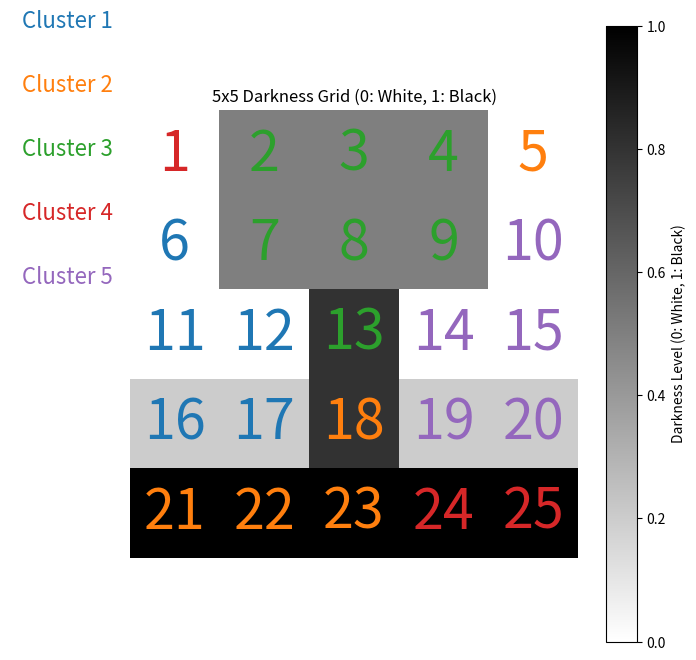

Here is the Python script that generated this plot:
import numpy as np
import math
from scipy.sparse.linalg import eigsh
from scipy.sparse.linalg import LinearOperator
import random
import numpy as np
import matplotlib.pyplot as plt

def create_d_adj_list(picture, width, height):
    """
    Create an adjacency list with neighbors and their square difference in darkness.
    """
    d_adj_list = {}

    for row in range(height):
        for col in range(width):
            current_index = row * width + col
            current_value = picture[current_index]  # Darkness value of the current pixel
            
            neighbors = []
            total_weight = 0
            for drow in [-1, 0, 1]:
                for dcol in [-1, 0, 1]:
                    if drow == 0 and dcol == 0:
                        continue
                    
                    neighbor_row = row + drow
                    neighbor_col = col + dcol
                    
                    if 0 <= neighbor_row < height and 0 <= neighbor_col < width:
                        neighbor_index = neighbor_row * width + neighbor_col
                        neighbor_value = picture[neighbor_index]
                        relationship = round(math.exp( -9*(current_value - neighbor_value) ** 2), 4)
                        # relationship = -abs(current_value - neighbor_value)
                        total_weight += relationship
                        neighbors.append((neighbor_index, relationship))
                        
            neighbors.append((current_index, -round(total_weight, 4)))
            d_adj_list[current_index] = neighbors

    return d_adj_list


# Example: Adjacency list with darkness differences for a 5x5 image
width, height = 5, 5
picture = [
    0, 0.5, 0.5, 0.5, 0,
    0, 0.5, 0.5, 0.5, 0,
    0, 0, 0.8, 0, 0,
    0.2, 0.2, 0.8, 0.2, 0.2,
    1, 1, 1, 1, 1
]


# Create D_adj_list
d_adj_list = create_d_adj_list(picture, width, height)


def matvec(v, adj_list, size):
    """
    Matrix-vector multiplication using the adjacency list.
    """
    result = np.zeros(size)
    for i in range(size):
        for neighbor, weight in adj_list.get(i, []):
            result[i] += weight * v[neighbor]
    return result



# Size of the system (number of nodes)
size = width*height

# Define the LinearOperator
operator = LinearOperator(
    shape=(size, size),
    matvec=lambda v: matvec(v, d_adj_list, size)
)

k=5 #k is not number of clusters, it is the smallest k eigens (including 0)

# Compute the smallest k eigenvalue
eigenvalues, eigenvectors = eigsh(operator, k=k, which='SM', tol=1e-6)

# Print the results
for i in range(k):
    print(f'eigenvalue {i+1}: {round(eigenvalues[i],4)}')
    print(f'eigenvector {i+1}: {np.round(eigenvectors[:, i],4)}')
    print()



'''Up till here we got the eigenvalues and vectors'''
'''----------------------------------------------------------------------------------------------------'''
'''----------------------------------------------------------------------------------------------------'''
'''----------------------------------------------------------------------------------------------------'''
'''----------------------------------------------------------------------------------------------------'''
print(f'The U matrix for {picture} is:')
# Construct U matrix for non-zero eigenvalues
U = []
num_cluster = 0
for i in range(k):
    if abs(eigenvalues[i]) >= 0.00001:  # Only consider non-zero eigenvalues
        U.append(eigenvectors[:, i])
        num_cluster += 1

U = np.array(U).T  # Transpose to align the eigenvectors as columns

print(f'The U matrix for the eigenvectors corresponding to {num_cluster} samllest non-zero eigenvalues is:')
print(U)
print()
print(f'Therefore we have:')
for i in range(size):
    print(f'y{i+1} = {U[i]}')
print()

'''K-MEANS ALGORITHM'''
'''----------------------------------------------------------------------------------------------------'''
'''----------------------------------------------------------------------------------------------------'''
'''----------------------------------------------------------------------------------------------------'''
'''----------------------------------------------------------------------------------------------------'''
# Map labels to points
labels = [f'y{i+1}' for i in range(size)]

# Create a list of all points
points = list(range(1, size + 1))

# Assigning cluster label now
# Cluster label is more useful for visualising, but not for coding
clusters_label = {}
for i in range(num_cluster): # Initial assignment, take some random points in the inital cluster
    random_point = random.choice(points)
    clusters_label[i+1] = [random_point]
    points.remove(random_point)

for point in points: # each remaining point has equal chance to be in any clusters
    assign_num = random.randint(1, 100*num_cluster)
    key = assign_num%num_cluster
    if key == 0:
        key += num_cluster
    clusters_label[key].append(point)

print(clusters_label)
print()

# Actual clsuters:
clusters = {}
for i in range(num_cluster):
    clusters[i+1] = []
    for key in clusters_label[i+1]:
        clusters[i+1].append(U[key-1])

# calculate COM now
# takes in cluster labels and their point
# output the COM dictionary with key of the cluster, value is the COM of the cluster
def calculate_com(clusters_label, clusters):
    clusters_com = {}
    for i in range(len(clusters_label)):
        clusters_com[i+1] = np.mean(clusters[i+1], axis=0)
    return clusters_com

# Function to assign all point to the nearest cluster
# takes in cluster COM 
# output new labels and new clusters
def assign_to_cluster(U, clusters_com):
    new_clusters = {}
    new_clusters_label = {}
    for key in range(len(clusters_com)):
        new_clusters[key+1] = []
        new_clusters_label[key+1] = []
    
    
    for i in range(size):
        min_dis = np.linalg.norm(U[i] - clusters_com[1])
        new_cluster = 1
        
        for j in range(len(clusters_com)):
            distance = np.linalg.norm(U[i] - clusters_com[j+1])
            if distance < min_dis:
                min_dis, new_cluster = distance, j+1
        
        new_clusters_label[new_cluster].append(i+1)
        new_clusters[new_cluster].append(U[i])
        
    return new_clusters_label, new_clusters

'''Iterating assignments till stablized'''
'''----------------------------------------------------------------------------------------------------'''
'''----------------------------------------------------------------------------------------------------'''
'''----------------------------------------------------------------------------------------------------'''
'''----------------------------------------------------------------------------------------------------'''
# Iterative K-means loop
iteration = 0
previous_clusters_label = None

while True and iteration < 1000: 
    iteration += 1
    print(f"\nIteration {iteration}:")
    
    # Calculate the center of mass for each cluster
    clusters_com = calculate_com(clusters_label, clusters)
    
    # Reassign points to the nearest cluster
    new_clusters_label, new_clusters = assign_to_cluster(U, clusters_com)
    
    # Print the cluster assignment for the current iteration
    for i in range(len(new_clusters_label)):
        print(f"C{i+1} has: {new_clusters_label[i+1]}")
    
    # Check for convergence
    if new_clusters_label == previous_clusters_label:
        print("\nClusters stabilized. Stopping iteration.")
        break
    
    # Update the previous cluster labels and clusters
    previous_clusters_label = clusters_label
    clusters_label = new_clusters_label
    clusters = new_clusters

    

# Final cluster results
print("\nFinal Clusters:")
for i in range(len(clusters_label)):
        print(f"C{i+1} has: {clusters_label[i+1]}")
        
        
'''Up till here, we fully obtained the clusters'''
'''----------------------------------------------------------------------------------------------------'''
'''----------------------------------------------------------------------------------------------------'''
'''----------------------------------------------------------------------------------------------------'''
'''----------------------------------------------------------------------------------------------------'''
# Visualising next

# Plotting the grid
# Reshape the picture array into a 5x5 matrix
picture = np.array(picture)
picture_reshaped = picture.reshape(height, width)

# Plotting the 5x5 grid
fig = plt.figure(figsize=(8, 8))
plt.imshow(picture_reshaped, cmap='gray_r', interpolation='nearest', vmin=0, vmax=1)  # Ensure vmin and vmax are set
plt.colorbar(label='Darkness Level (0: White, 1: Black)')
plt.title("5x5 Darkness Grid (0: White, 1: Black)")
plt.axis('off')  # Turn off the axis

colors = ["#1f77b4", "#ff7f0e", "#2ca02c", "#d62728", "#9467bd", "#8c564b", "#e377c2", "#7f7f7f", "#bcbd22", "#17becf",
    "#aec7e8", "#ffbb78", "#98df8a", "#ff9896", "#c5b0d5", "#c49c94", "#f7b6d2", "#c7c7c7", "#dbdb8d", "#9edae5",
    "#393b79", "#637939", "#8c6d31", "#843c39", "#7b4173", "#3182bd", "#e6550d", "#31a354", "#756bb1", "#636363",
    "#fd8d3c", "#74c476", "#9e9ac8", "#969696", "#6baed6", "#fdbe85", "#a1d99b", "#bcbddc", "#d9d9d9", "#9ecae1",
    "#fdd0a2", "#c7e9c0", "#dadaeb", "#f7f7f7", "#c6dbef", "#fee6ce", "#e5f5e0", "#edf8fb", "#deebf7", "#fff5eb",
    "#f7fcf5", "#f7fcfd", "#eff3ff", "#fee0d2", "#a50f15", "#d73027", "#fee08b", "#91bfdb", "#4575b4", "#e41a1c",
    "#377eb8", "#4daf4a", "#984ea3", "#ff7f00", "#ffff33", "#a65628", "#f781bf", "#999999", "#66c2a5", "#fc8d62",
    "#8da0cb", "#e78ac3", "#a6d854", "#ffd92f", "#e5c494", "#b3b3b3", "#8dd3c7", "#ffffb3", "#bebada", "#fb8072",
    "#80b1d3", "#fdb462", "#b3de69", "#fccde5", "#bc80bd", "#ccebc5", "#ffed6f", "#9b59b6", "#2ecc71", "#3498db",
    "#e74c3c", "#ecf0f1", "#95a5a6", "#34495e", "#16a085", "#f39c12", "#c0392b", "#7f8c8d"]  # Extend as needed for more clusters

# Get the figure size in inches
fig_width, fig_height = fig.get_size_inches()

for i in range(picture_reshaped.shape[0]):  # Iterate over rows
    for j in range(picture_reshaped.shape[1]):  # Iterate over columns
        # Place a number on each grid cell
        point_index = i * picture_reshaped.shape[1] + j + 1
        
        # Find the cluster for the current point_index
        cluster_number = None
        for cluster, points in clusters_label.items():
            if point_index in points:
                cluster_number = cluster
                break
            
        # Get the color for the cluster
        cluster_color = colors[cluster_number - 1]  # cluster_number is 1-based
        
        plt.text(j, i, str(point_index), 
                 ha='center', va='center', color=cluster_color, fontsize=fig_width*5)
        
# Add the side legend for clusters (on the left)
# Adjusted the position to ensure the plot and the legend do not overlap
fig.subplots_adjust(left=0.2)  # Make space on the left for the legend

legend_ax = fig.add_axes([0.05, 0.1, 0.15, 0.8])  # Positioning the legend axis to the left
legend_ax.axis('off')  # Hide axis for the legend

# Display the cluster colors and labels in the legend panel
for idx, (cluster, color) in enumerate(zip(clusters_label.keys(), colors)):
    legend_ax.text(0.1, 1 - 0.1 * idx, f'Cluster {cluster}', color=color, fontsize=fig_width*2, ha='left', va='top')

plt.show()